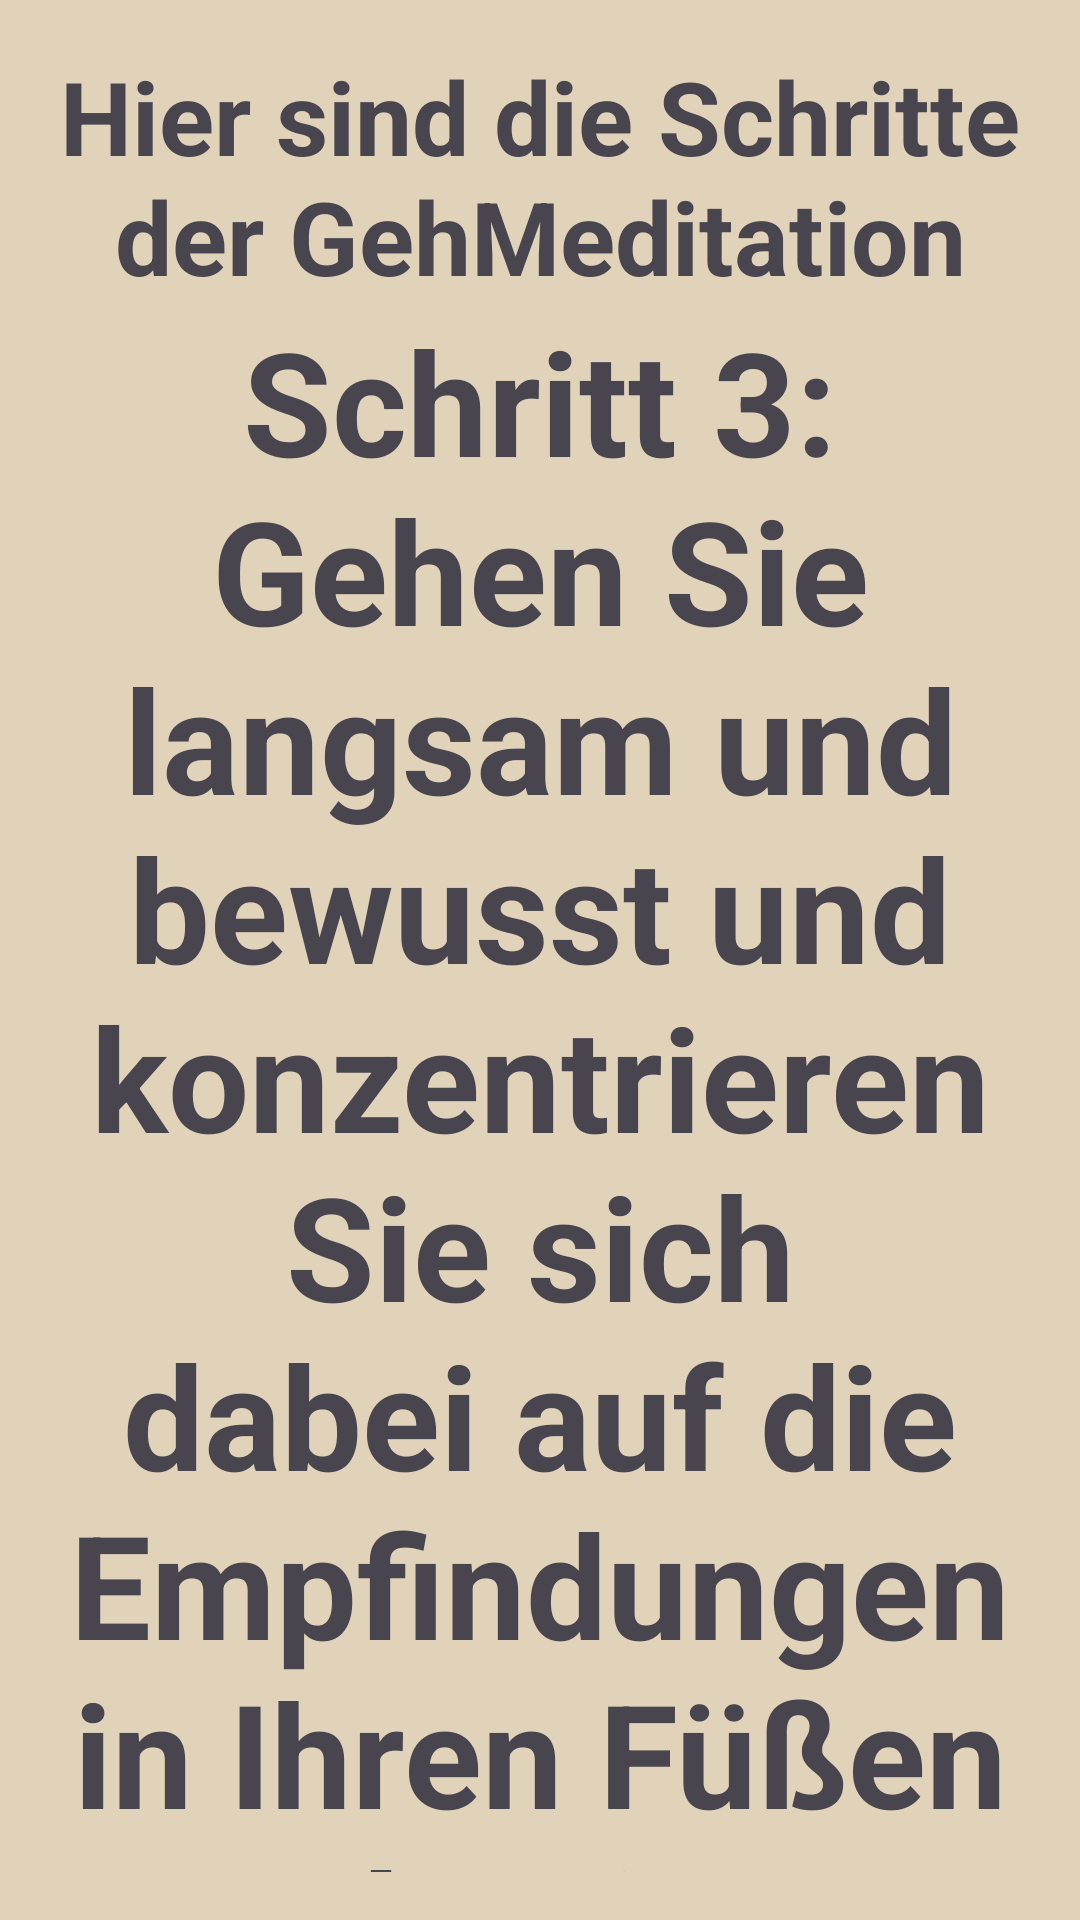

Produce the Android XML layout that renders to this screen, including the resource entries it uses.
<!-- AndroidManifest.xml: application theme Theme.BeMind -->
<!-- res/layout/activity_main20.xml -->
<?xml version="1.0" encoding="utf-8"?>
<LinearLayout xmlns:android="http://schemas.android.com/apk/res/android"
    android:layout_width="match_parent"
    android:layout_height="match_parent"
    android:orientation="vertical"
    android:gravity="center"
    android:padding="16dp"
    android:background="#E1D3BA">

    
    <TextView
        android:id="@+id/title"
        android:layout_width="wrap_content"
        android:layout_height="wrap_content"
        android:layout_gravity="center"
        android:gravity="center"
        android:text="Hier sind die Schritte der GehMeditation"
        android:textSize="34sp"
        android:textStyle="bold" />

    
    <TextView
        android:id="@+id/step_text"
        android:layout_width="wrap_content"
        android:layout_height="wrap_content"
        android:layout_gravity="center"
        android:gravity="center"
        android:text="Schritt 3: Gehen Sie langsam und bewusst und konzentrieren Sie sich dabei auf die Empfindungen in Ihren Füßen und Beinen."
        android:textSize="48sp"
        android:textStyle="bold" />

    <Button
        android:id="@+id/audioButtong3"
        android:layout_width="wrap_content"
        android:layout_height="wrap_content"
        android:text="Audio Abspielen"/>

    <Button
        android:id="@+id/stopg3"
        android:layout_width="wrap_content"
        android:layout_height="wrap_content"
        android:text="Audio Stoppen"/>

    
    <Button
        android:id="@+id/backButtong3"
        android:layout_width="wrap_content"
        android:layout_height="wrap_content"
        android:text="Zurück"/>

</LinearLayout>
<!-- resources referenced by this layout -->
<resources>
  <style name="Theme.BeMind" parent="Base.Theme.BeMind" />
  <style name="Base.Theme.BeMind" parent="Theme.Material3.DayNight.NoActionBar">
          
          
      </style>
</resources>
